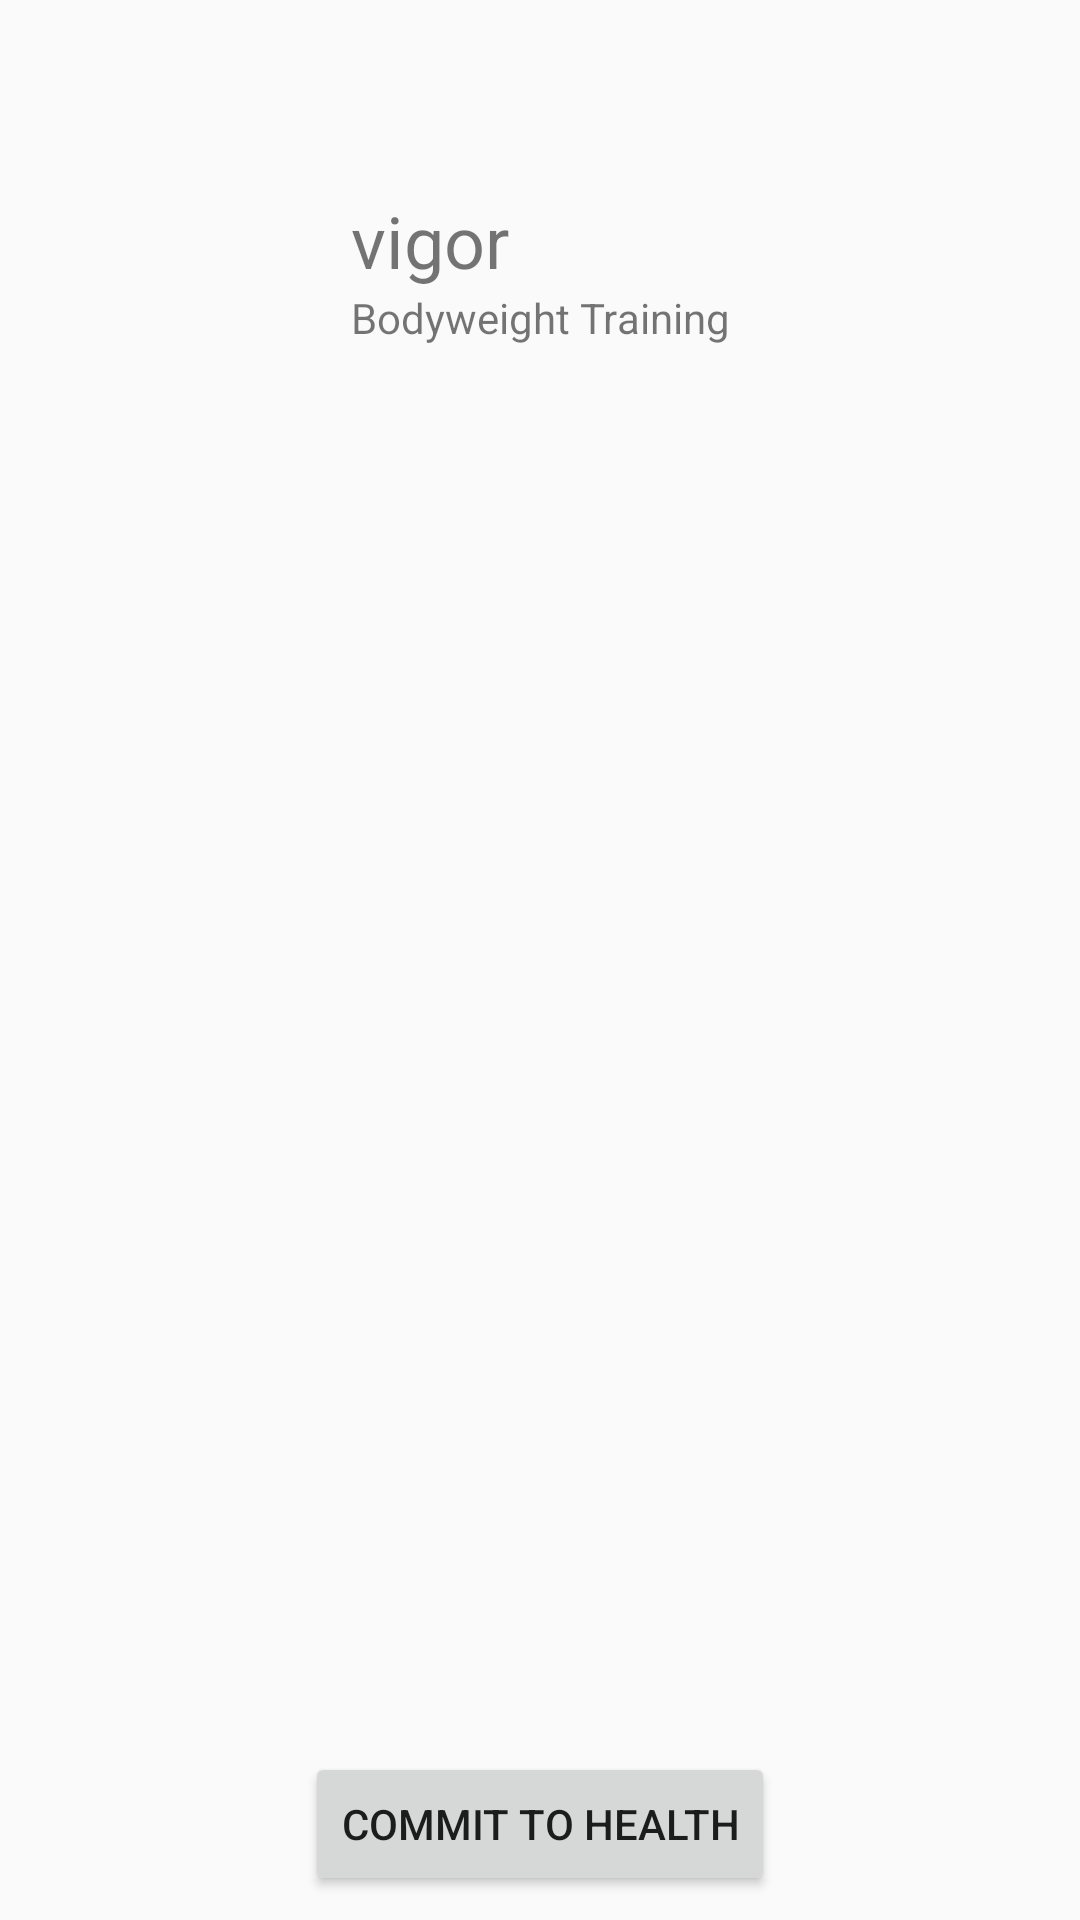

Android layout source for this screen:
<!-- AndroidManifest.xml: activity theme AppTheme.NoActionBar -->
<!-- res/layout/activity_launcher.xml -->
<?xml version="1.0" encoding="utf-8"?>
<android.support.constraint.ConstraintLayout xmlns:android="http://schemas.android.com/apk/res/android"
    xmlns:app="http://schemas.android.com/apk/res-auto"
    xmlns:tools="http://schemas.android.com/tools"
    android:layout_width="match_parent"
    android:layout_height="match_parent"
    tools:context=".DataActivity">

    <android.support.v7.widget.LinearLayoutCompat
        android:id="@+id/linearLayoutCompat2"
        android:layout_width="wrap_content"
        android:layout_height="wrap_content"
        android:layout_margin="64dp"
        android:layout_marginStart="8dp"
        android:layout_marginTop="8dp"
        android:layout_marginEnd="8dp"
        android:orientation="vertical"
        app:layout_constraintEnd_toEndOf="parent"
        app:layout_constraintStart_toStartOf="parent"
        app:layout_constraintTop_toTopOf="parent">

        <TextView
            android:layout_width="wrap_content"
            android:layout_height="wrap_content"
            android:text="@string/vigor"
            android:textSize="@dimen/titleText" />

        <TextView
            android:layout_width="wrap_content"
            android:layout_height="wrap_content"
            android:text="@string/subtitle" />


    </android.support.v7.widget.LinearLayoutCompat>

    <android.support.v7.widget.AppCompatImageView
        android:id="@+id/appCompatImageView"
        android:layout_width="wrap_content"
        android:layout_height="wrap_content"
        android:layout_marginTop="8dp"
        android:layout_marginEnd="8dp"
        android:layout_marginBottom="8dp"
        android:src="@raw/jordanmotiv1"
        app:layout_constraintBottom_toBottomOf="parent"
        app:layout_constraintEnd_toEndOf="parent"
        app:layout_constraintStart_toStartOf="parent"
        app:layout_constraintTop_toBottomOf="@+id/linearLayoutCompat2"
        app:layout_constraintVertical_bias="0.546" />

    <android.support.v7.widget.AppCompatButton
        android:layout_width="wrap_content"
        android:layout_height="wrap_content"
        android:layout_marginStart="8dp"
        android:layout_marginEnd="8dp"
        android:layout_marginBottom="8dp"
        android:text="@string/commit"
        app:layout_constraintBottom_toBottomOf="parent"
        app:layout_constraintEnd_toEndOf="parent"
        app:layout_constraintStart_toStartOf="parent" />


</android.support.constraint.ConstraintLayout>
<!-- resources referenced by this layout -->
<resources>
  <dimen name="titleText">24sp</dimen>
  <string name="commit">COMMIT TO HEALTH</string>
  <string name="subtitle">Bodyweight Training</string>
  <string name="vigor">vigor</string>
  <style name="AppTheme.NoActionBar">
          <item name="windowActionBar">false</item>
          <item name="windowNoTitle">true</item>
      </style>
</resources>
